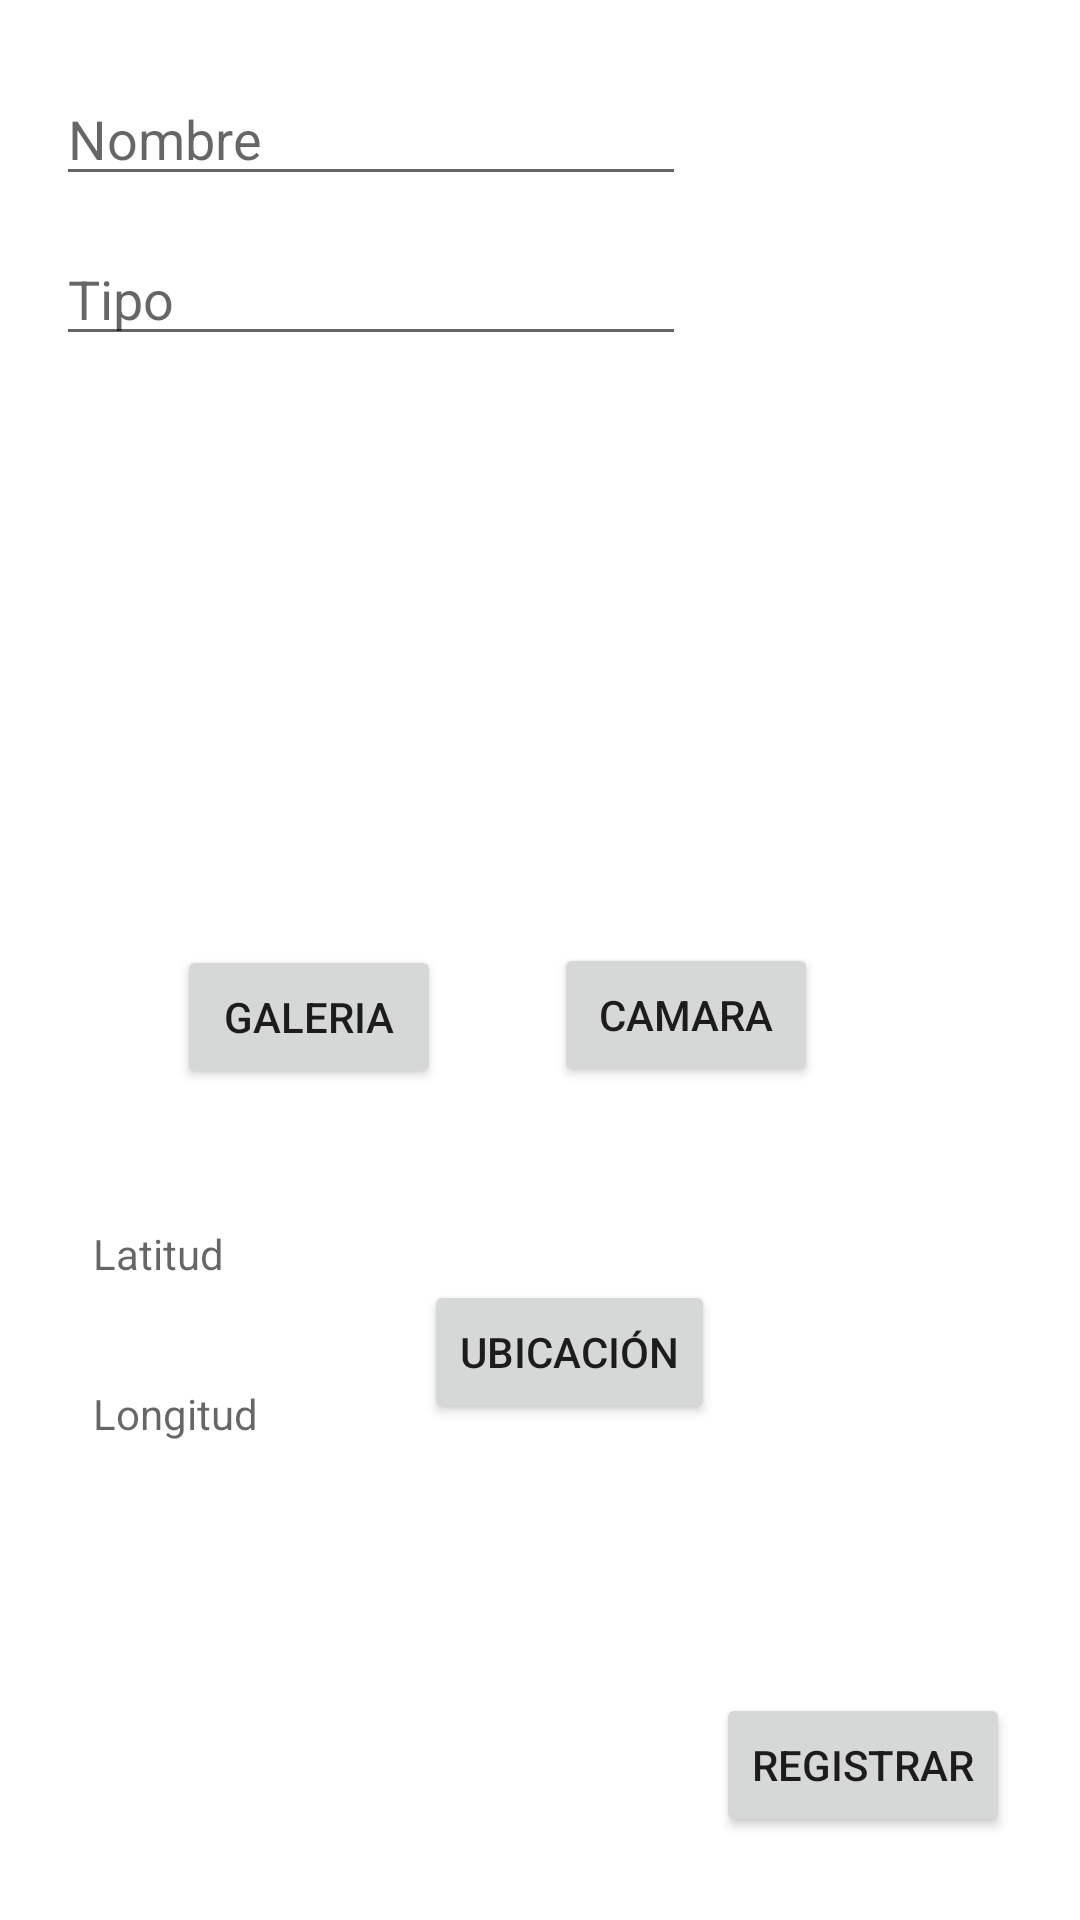

This screen was rendered from an Android layout file. Write that file and the resources it references.
<!-- AndroidManifest.xml: application theme Theme.T3FN -->
<!-- res/layout/activity_registrar_pokemon.xml -->
<?xml version="1.0" encoding="utf-8"?>
<androidx.constraintlayout.widget.ConstraintLayout xmlns:android="http://schemas.android.com/apk/res/android"
    xmlns:app="http://schemas.android.com/apk/res-auto"
    xmlns:tools="http://schemas.android.com/tools"
    android:layout_width="match_parent"
    android:layout_height="match_parent"
    tools:context=".RegistrarPokemonActivity">

    <Button
        android:id="@+id/btnGaleria"
        android:layout_width="wrap_content"
        android:layout_height="wrap_content"
        android:text="Galeria"
        app:layout_constraintBottom_toBottomOf="parent"
        app:layout_constraintEnd_toEndOf="parent"
        app:layout_constraintHorizontal_bias="0.217"
        app:layout_constraintStart_toStartOf="parent"
        app:layout_constraintTop_toTopOf="parent"
        app:layout_constraintVertical_bias="0.532" />


    <Button
        android:id="@+id/btnCamara"
        android:layout_width="wrap_content"
        android:layout_height="wrap_content"
        android:text="Camara"
        app:layout_constraintBottom_toBottomOf="parent"
        app:layout_constraintEnd_toEndOf="parent"
        app:layout_constraintHorizontal_bias="0.679"
        app:layout_constraintStart_toStartOf="parent"
        app:layout_constraintTop_toTopOf="parent"
        app:layout_constraintVertical_bias="0.531" />

    <Button
        android:id="@+id/btnCargarUbicación"
        android:layout_width="wrap_content"
        android:layout_height="wrap_content"
        android:text="Ubicación"
        app:layout_constraintBottom_toBottomOf="parent"
        app:layout_constraintEnd_toEndOf="parent"
        app:layout_constraintHorizontal_bias="0.538"
        app:layout_constraintStart_toStartOf="parent"
        app:layout_constraintTop_toTopOf="parent"
        app:layout_constraintVertical_bias="0.721" />

    <EditText
        android:id="@+id/etNombreP"
        android:layout_width="wrap_content"
        android:layout_height="wrap_content"
        android:ems="10"
        android:hint="Nombre"
        android:inputType="textPersonName"
        app:layout_constraintBottom_toBottomOf="parent"
        app:layout_constraintEnd_toEndOf="parent"
        app:layout_constraintHorizontal_bias="0.124"
        app:layout_constraintStart_toStartOf="parent"
        app:layout_constraintTop_toTopOf="parent"
        app:layout_constraintVertical_bias="0.04" />

    <EditText
        android:id="@+id/etTipoP"
        android:layout_width="wrap_content"
        android:layout_height="wrap_content"
        android:ems="10"
        android:hint="Tipo"
        android:inputType="textPersonName"
        app:layout_constraintBottom_toBottomOf="parent"
        app:layout_constraintEnd_toEndOf="parent"
        app:layout_constraintHorizontal_bias="0.124"
        app:layout_constraintStart_toStartOf="parent"
        app:layout_constraintTop_toTopOf="parent"
        app:layout_constraintVertical_bias="0.129" />

    <Button
        android:id="@+id/btnRegistrarPoke"
        android:layout_width="wrap_content"
        android:layout_height="wrap_content"
        android:text="Registrar"
        app:layout_constraintBottom_toBottomOf="parent"
        app:layout_constraintEnd_toEndOf="parent"
        app:layout_constraintHorizontal_bias="0.911"
        app:layout_constraintStart_toStartOf="parent"
        app:layout_constraintTop_toTopOf="parent"
        app:layout_constraintVertical_bias="0.953" />

    <ImageView
        android:id="@+id/ivAvatar"
        android:layout_width="123dp"
        android:layout_height="164dp"
        app:layout_constraintBottom_toBottomOf="parent"
        app:layout_constraintEnd_toEndOf="parent"
        app:layout_constraintHorizontal_bias="0.236"
        app:layout_constraintStart_toStartOf="parent"
        app:layout_constraintTop_toTopOf="parent"
        app:layout_constraintVertical_bias="0.291"
        tools:srcCompat="@tools:sample/avatars" />

    <TextView
        android:id="@+id/tvUrlImg"
        android:layout_width="109dp"
        android:layout_height="105dp"
        android:text="   "
        app:layout_constraintBottom_toBottomOf="parent"
        app:layout_constraintEnd_toEndOf="parent"
        app:layout_constraintHorizontal_bias="0.738"
        app:layout_constraintStart_toStartOf="parent"
        app:layout_constraintTop_toTopOf="parent"
        app:layout_constraintVertical_bias="0.314" />

    <TextView
        android:id="@+id/tvLatitud"
        android:layout_width="86dp"
        android:layout_height="42dp"
        android:hint="Latitud"
        app:layout_constraintBottom_toBottomOf="parent"
        app:layout_constraintEnd_toEndOf="parent"
        app:layout_constraintHorizontal_bias="0.113"
        app:layout_constraintStart_toStartOf="parent"
        app:layout_constraintTop_toTopOf="parent"
        app:layout_constraintVertical_bias="0.683" />

    <TextView
        android:id="@+id/tvLongitud"
        android:layout_width="86dp"
        android:layout_height="42dp"
        android:hint="Longitud"
        app:layout_constraintBottom_toBottomOf="parent"
        app:layout_constraintEnd_toEndOf="parent"
        app:layout_constraintHorizontal_bias="0.113"
        app:layout_constraintStart_toStartOf="parent"
        app:layout_constraintTop_toTopOf="parent"
        app:layout_constraintVertical_bias="0.772" />

</androidx.constraintlayout.widget.ConstraintLayout>
<!-- resources referenced by this layout -->
<resources>
  <style name="Theme.T3FN" parent="Theme.MaterialComponents.DayNight.DarkActionBar">
          
          <item name="colorPrimary">@color/purple_500</item>
          <item name="colorPrimaryVariant">@color/purple_700</item>
          <item name="colorOnPrimary">@color/white</item>
          
          <item name="colorSecondary">@color/teal_200</item>
          <item name="colorSecondaryVariant">@color/teal_700</item>
          <item name="colorOnSecondary">@color/black</item>
          
          <item name="android:statusBarColor">?attr/colorPrimaryVariant</item>
          
      </style>
  <!-- not gathered from this repository: default colours our renderer supplied (Android Studio template values) -->
  <color name="purple_500">#FF6200EE</color>
  <color name="purple_700">#FF3700B3</color>
  <color name="teal_200">#FF03DAC5</color>
  <color name="teal_700">#FF018786</color>
  <color name="black">#FF000000</color>
  <color name="white">#FFFFFFFF</color>
</resources>
